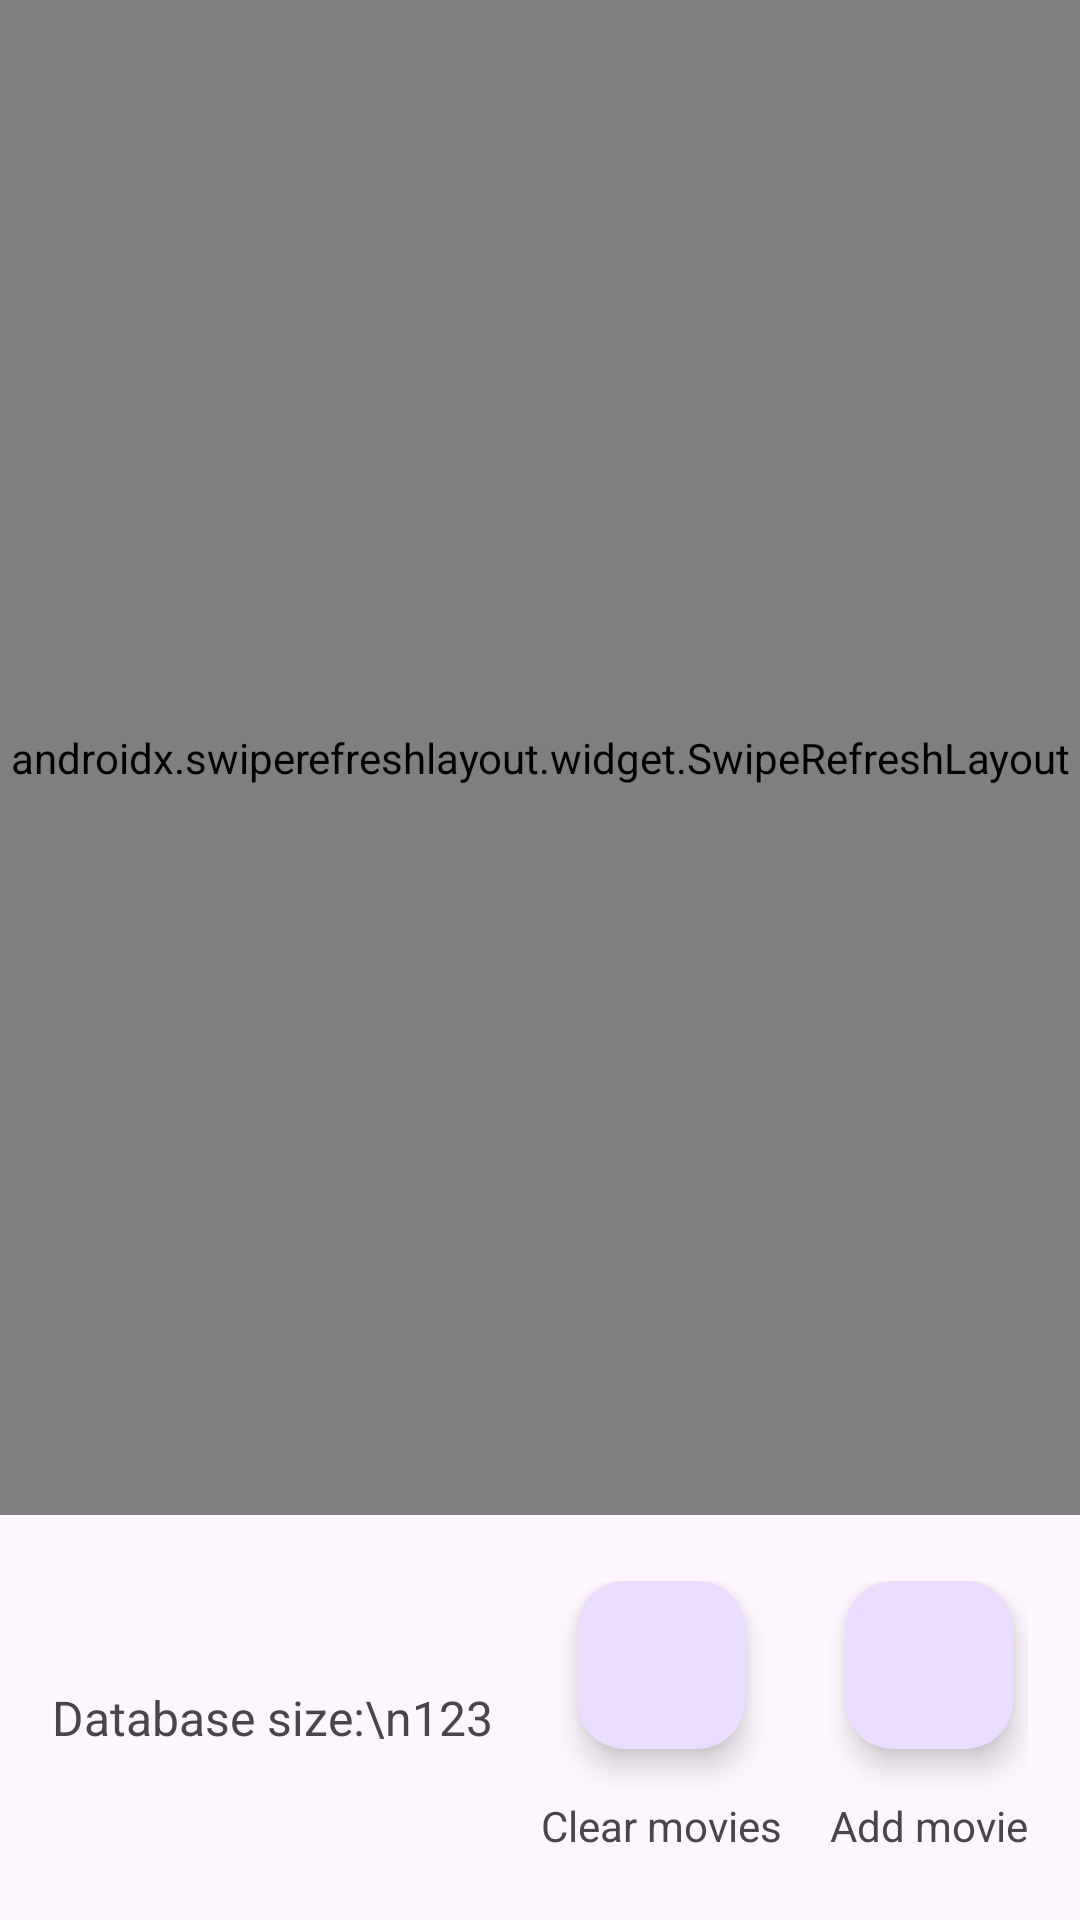

The Android layout XML behind this screen, and the referenced resources:
<!-- AndroidManifest.xml: application theme Theme.RoomRetrofit -->
<!-- res/layout/activity_main.xml -->
<?xml version="1.0" encoding="utf-8"?>
<LinearLayout xmlns:android="http://schemas.android.com/apk/res/android"
    xmlns:app="http://schemas.android.com/apk/res-auto"
    xmlns:tools="http://schemas.android.com/tools"
    android:id="@+id/main"
    android:layout_width="match_parent"
    android:layout_height="match_parent"
    android:orientation="vertical"
    tools:context=".MainActivity">

    <androidx.swiperefreshlayout.widget.SwipeRefreshLayout
        android:id="@+id/swipe_refresh_layout"
        android:layout_width="match_parent"
        android:layout_height="0dp"
        android:layout_weight="1">

        <androidx.recyclerview.widget.RecyclerView
            android:id="@+id/recycler_view_movies"
            android:layout_width="match_parent"
            android:layout_height="0dp"
            android:layout_weight="1" />


    </androidx.swiperefreshlayout.widget.SwipeRefreshLayout>

    <LinearLayout
        android:layout_width="match_parent"
        android:layout_height="wrap_content"
        android:orientation="horizontal"
        android:gravity="center"
        android:paddingVertical="22dp">

        <LinearLayout
            android:layout_width="wrap_content"
            android:layout_height="wrap_content"
            android:orientation="vertical">

            <TextView
                android:id="@+id/text_view_database_info"
                android:layout_width="wrap_content"
                android:layout_height="wrap_content"
                android:text="Database size:\n123"
                android:lineHeight="24dp"
                android:textAlignment="center"
                android:textSize="16sp"
                />

        </LinearLayout>


        <LinearLayout
            android:layout_width="wrap_content"
            android:layout_height="wrap_content"
            android:orientation="vertical"
            android:layout_gravity="bottom|end"
            android:layout_marginHorizontal="16dp"
            android:gravity="center">

            <com.google.android.material.floatingactionbutton.FloatingActionButton
                android:id="@+id/button_remove_movies"
                android:layout_width="wrap_content"
                android:layout_height="wrap_content"
                android:background="@color/my_primary"
                android:contentDescription="remove movies"
                android:layout_marginBottom="16dp"
                android:src="@drawable/ic_remove" />

            <TextView
                android:layout_width="wrap_content"
                android:layout_height="wrap_content"
                android:text="Clear movies"
                />

        </LinearLayout>

        <LinearLayout
            android:layout_width="wrap_content"
            android:layout_height="wrap_content"
            android:orientation="vertical"
            android:layout_gravity="bottom|end"
            android:gravity="center">

            <com.google.android.material.floatingactionbutton.FloatingActionButton
                android:id="@+id/button_add_movie"
                android:layout_width="wrap_content"
                android:layout_height="wrap_content"
                android:background="@color/my_primary"
                android:contentDescription="add_movie"
                android:layout_marginBottom="16dp"
                android:src="@drawable/ic_add" />

            <TextView
                android:layout_width="wrap_content"
                android:layout_height="wrap_content"
                android:text="Add movie"
                />

        </LinearLayout>


    </LinearLayout>



</LinearLayout>
<!-- resources referenced by this layout -->
<resources>
  <color name="my_primary">#653DDC</color>
  <style name="Theme.RoomRetrofit" parent="Base.Theme.RoomRetrofit" />
  <style name="Base.Theme.RoomRetrofit" parent="Theme.Material3.DayNight.NoActionBar">
          
           <item name="colorPrimary">@color/my_primary</item>
      </style>
</resources>
